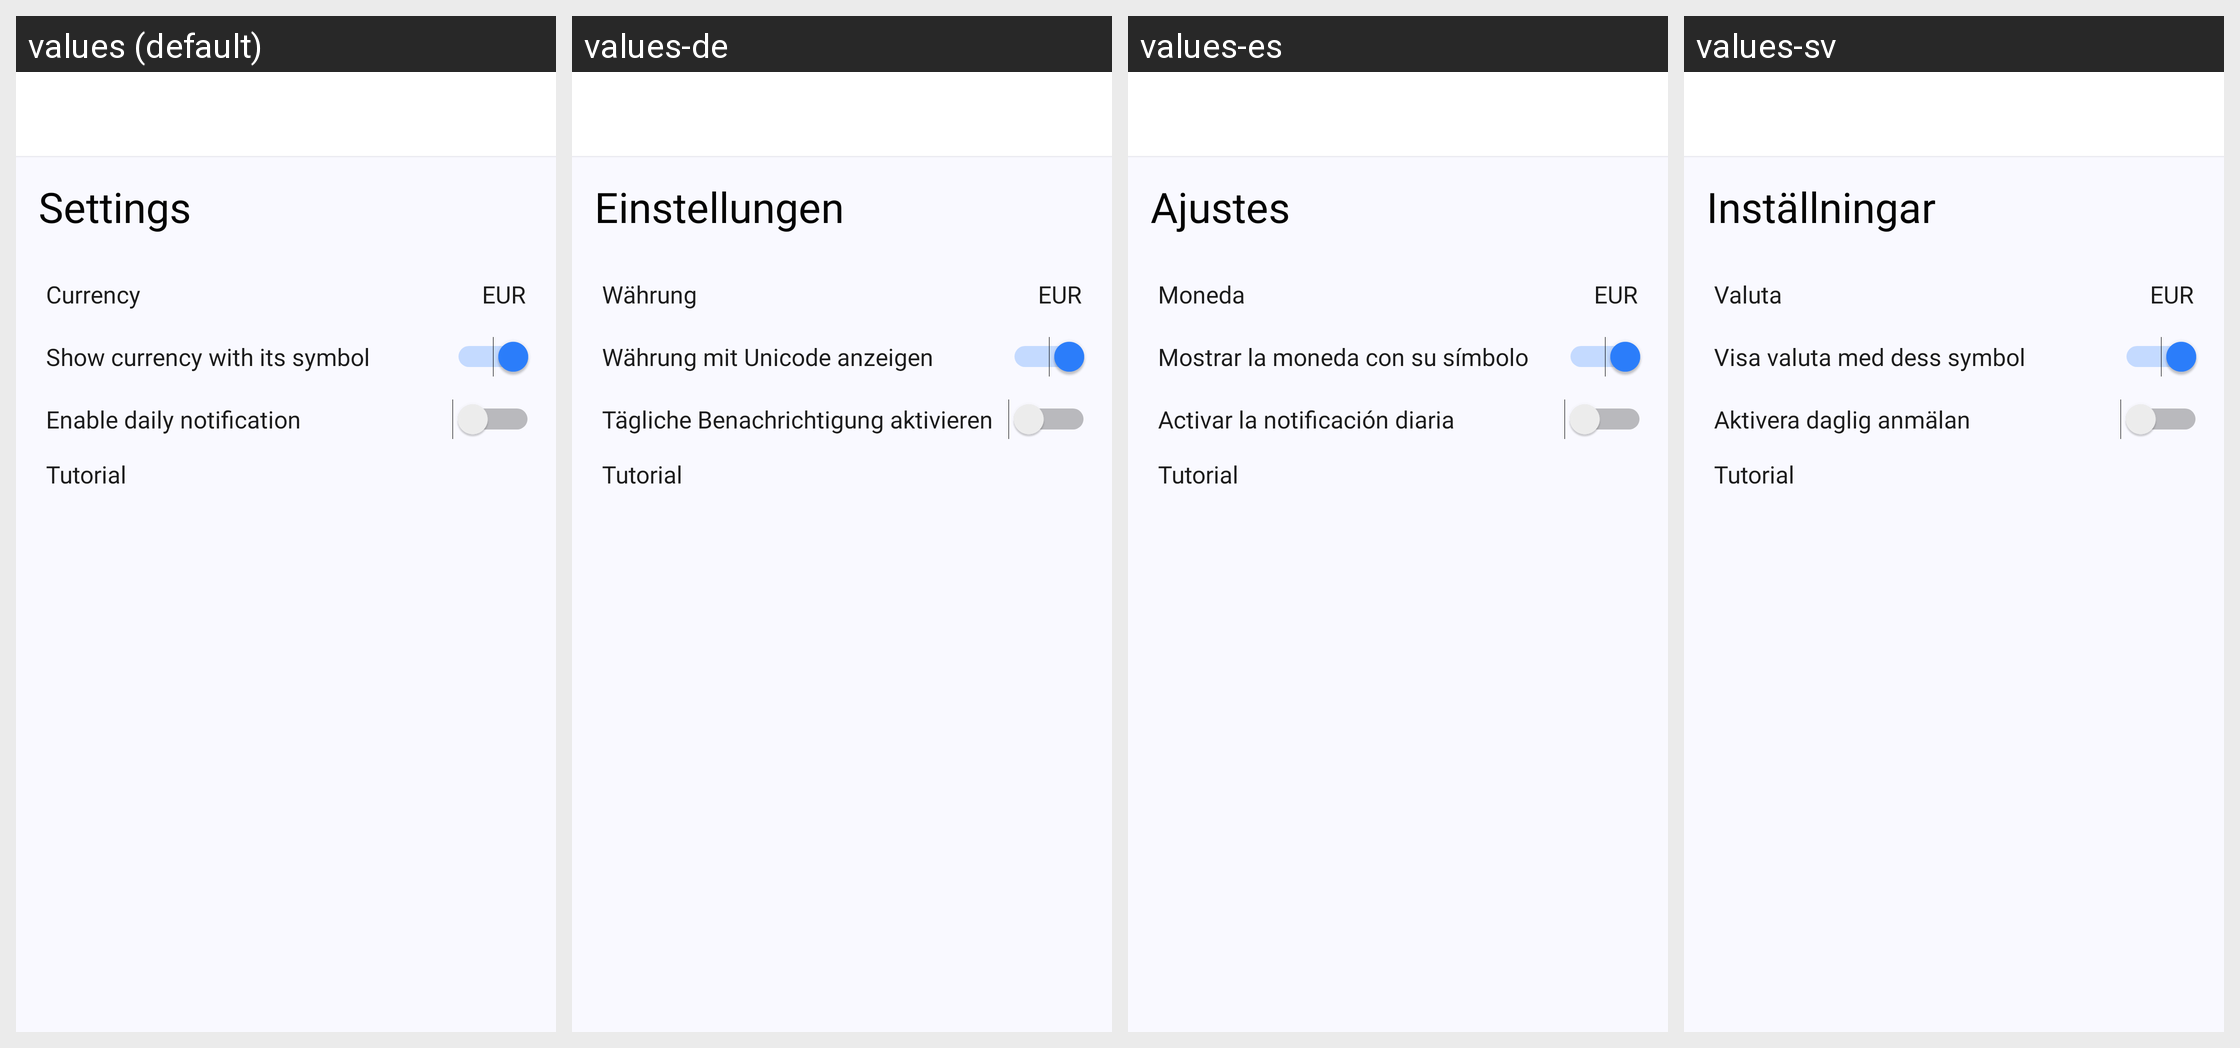

For this localized Android screen grid, give each drawn string resource with its value in every locale shown.
Android screen res/layout/activity_settings.xml rendered under 4 locales, left to right: values (default), values-de, values-es, values-sv. Device: Nexus 5 (rendered at 1080×1920; each locale shown at half size, 540×960, under a caption strip naming it); theme Theme.MoneyManager.
Other locales in the repository, not shown: values-en, values-fr, values-ja, values-nl, values-ru.
Strings drawn on this screen, with the default value and each locale's value (text and hints the layout hard-codes, and strings that could not be matched under every locale, appear in the picture but are not listed):

settings
  values: Settings
  values-de: Einstellungen
  values-es: Ajustes
  values-sv: Inställningar

settings_currency
  values: Currency
  values-de: Währung
  values-es: Moneda
  values-sv: Valuta

display_currency_with_unicode
  values: Show currency with its symbol
  values-de: Währung mit Unicode anzeigen
  values-es: Mostrar la moneda con su símbolo
  values-sv: Visa valuta med dess symbol

notify_regularaly
  values: Enable daily notification
  values-de: Tägliche Benachrichtigung aktivieren
  values-es: Activar la notificación diaria
  values-sv: Aktivera daglig anmälan

onboarding_text
  values: Tutorial
  values-de: Tutorial
  values-es: Tutorial
  values-sv: Tutorial
